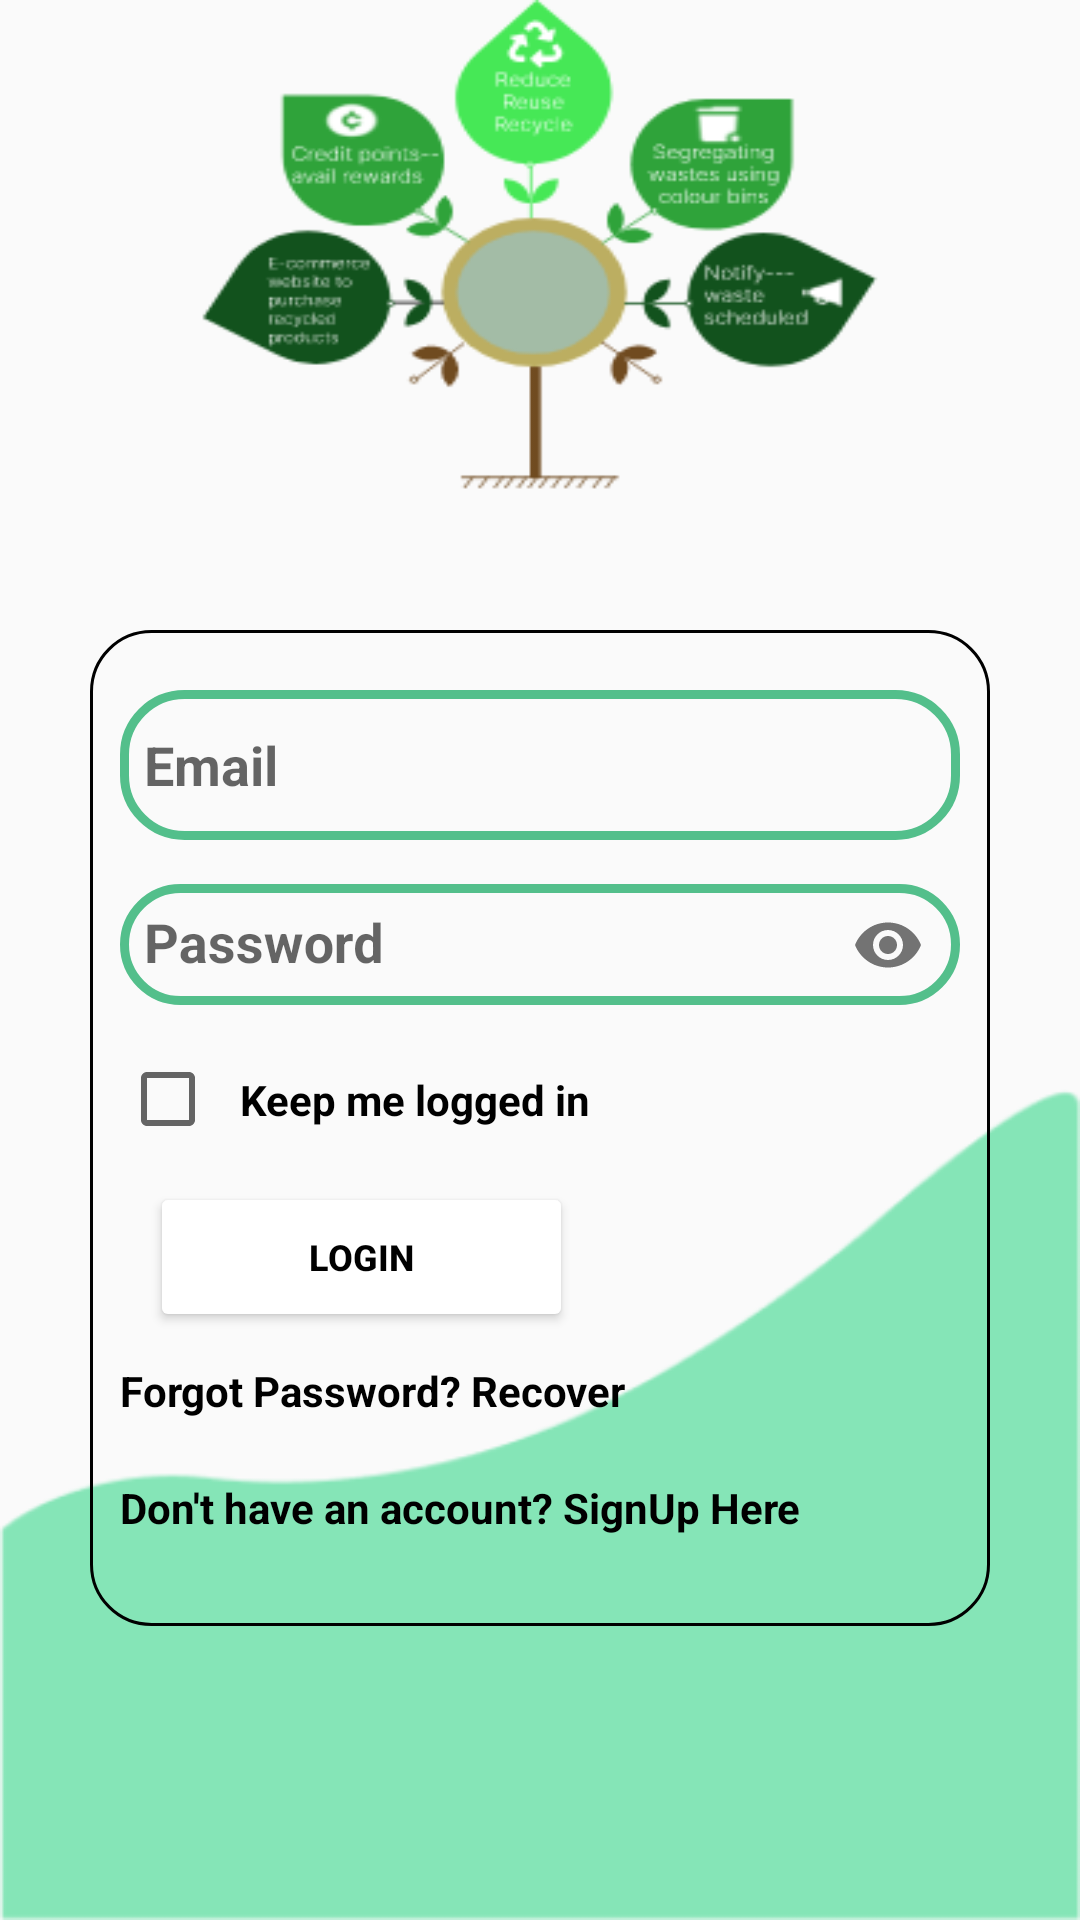

This screen was rendered from an Android layout file. Write that file and the resources it references.
<!-- AndroidManifest.xml: application theme Theme.MidgetPixels -->
<!-- res/layout/activity_main.xml -->
<?xml version="1.0" encoding="utf-8"?>
<LinearLayout xmlns:android="http://schemas.android.com/apk/res/android"
    xmlns:app="http://schemas.android.com/apk/res-auto"
    xmlns:tools="http://schemas.android.com/tools"
    android:layout_width="match_parent"
    android:layout_height="match_parent"
    tools:context=".MainActivity"
    android:background="@drawable/background"
    android:orientation="vertical">
    />

    <androidx.cardview.widget.CardView
        android:layout_width="wrap_content"
        android:layout_height="wrap_content"
        android:layout_marginTop="210dp"
        android:background="@drawable/custom_edittext"
        android:elevation="20dp"
        app:cardCornerRadius="30dp"
        >
    </androidx.cardview.widget.CardView>

    <LinearLayout
        android:layout_width="300dp"
        android:layout_height="wrap_content"
        android:layout_gravity="center_horizontal"
        android:orientation="vertical"
        android:padding="10dp"
        tools:layout_editor_absoluteY="296dp"
        android:background="@drawable/custom_edittext2">


        <EditText
            android:id="@+id/emaillogin"
            android:layout_width="match_parent"
            android:layout_height="50dp"
            android:layout_marginTop="10dp"
            android:background="@drawable/custom_edittext"
            android:drawableLeft="@drawable/baseline_email_24"
            android:drawablePadding="8dp"
            android:hint="Email"
            android:textStyle="bold"
            android:padding="8dp"
            android:textColor="@color/black"
            android:textColorHighlight="@color/cardview_dark_background" />

        <com.google.android.material.textfield.TextInputLayout
            android:id="@+id/passwordInputLayout"
            android:layout_width="match_parent"
            android:layout_height="wrap_content"
            app:passwordToggleEnabled="true">

            <EditText
                android:id="@+id/passwordLogin"
                android:layout_width="match_parent"
                android:layout_height="wrap_content"
                android:layout_marginTop="10dp"
                android:background="@drawable/custom_edittext"
                android:drawablePadding="8dp"
                android:hint="Password"
                android:inputType="textPassword"
                android:textStyle="bold"
                android:padding="8dp"
                android:textColor="@color/black"
                android:textColorHighlight="@color/cardview_dark_background" />

        </com.google.android.material.textfield.TextInputLayout>

        <CheckBox
            android:id="@+id/keepLoggedInCheckbox"
            android:layout_width="wrap_content"
            android:layout_height="wrap_content"
            android:layout_marginTop="10dp"
            android:padding="8dp"
            android:text="Keep me logged in"
            android:textStyle="bold"
            android:textColor="@color/black" />

        <Button
            android:id="@+id/loginBtn"
            android:layout_width="141dp"
            android:layout_height="50dp"
            android:layout_margin="10dp"
            android:layout_marginLeft="90dp"
            android:backgroundTint="@color/white"
            android:drawableLeft="@drawable/baseline_login_24"
            android:elevation="90dp"
            android:text="Login"
            android:textSize="12dp"
            android:textStyle="bold"
            android:textColor="@color/black" />

        <TextView
            android:id="@+id/hyperlink"
            android:layout_width="wrap_content"
            android:layout_height="wrap_content"
            android:layout_marginBottom="20dp"
            android:text="Forgot Password? Recover"
            android:textColor="@color/black"
            android:textSize="14sp"
            android:textStyle="bold" />
        <TextView
            android:id="@+id/hyperlink2"
            android:layout_width="wrap_content"
            android:layout_height="wrap_content"
            android:layout_marginBottom="20dp"
            android:text="Don't have an account? SignUp Here"
            android:textColor="@color/black"
            android:textSize="14sp"
            android:textStyle="bold" />
    </LinearLayout>

</LinearLayout>
<!-- resources referenced by this layout -->
<resources>
  <color name="black">#FF000000</color>
  <color name="white">#FFFFFFFF</color>
  <!-- drawable background: png bitmap (drawable, 32149 bytes) -->
  <!-- drawable custom_edittext (drawable) -->
  <?xml version="1.0" encoding="utf-8"?>
  <shape xmlns:android="http://schemas.android.com/apk/res/android"
      android:shape="rectangle">
  <stroke
      android:width="3dp"
      android:color="@color/green"
      />
      <corners
          android:radius="20dp"/>
  </shape>
  <!-- drawable custom_edittext2 (drawable) -->
  <?xml version="1.0" encoding="utf-8"?>
  <shape xmlns:android="http://schemas.android.com/apk/res/android"
      android:shape="rectangle">
  <stroke
      android:width="1dp"
      android:color="@color/black"
      />
      <corners
          android:radius="20dp"/>
  </shape>
  <style name="Theme.MidgetPixels" parent="Theme.AppCompat.Light.NoActionBar">
          <item name="android:windowLightStatusBar">true</item>
          <item name="colorPrimary">@color/purple_500</item>
          <item name="colorPrimaryVariant">@color/purple_700</item>
          <item name="colorOnPrimary">@color/white</item>
          
          <item name="colorSecondary">@color/teal_200</item>
          <item name="colorSecondaryVariant">@color/teal_700</item>
          <item name="colorOnSecondary">@color/black</item>
          
          <item name="android:statusBarColor">@color/white</item>
          
      </style>
  <color name="green">#53BF8B</color>
  <color name="purple_500">#FF6200EE</color>
  <color name="purple_700">#FF3700B3</color>
  <color name="teal_200">#FF03DAC5</color>
  <color name="teal_700">#FF018786</color>
</resources>
